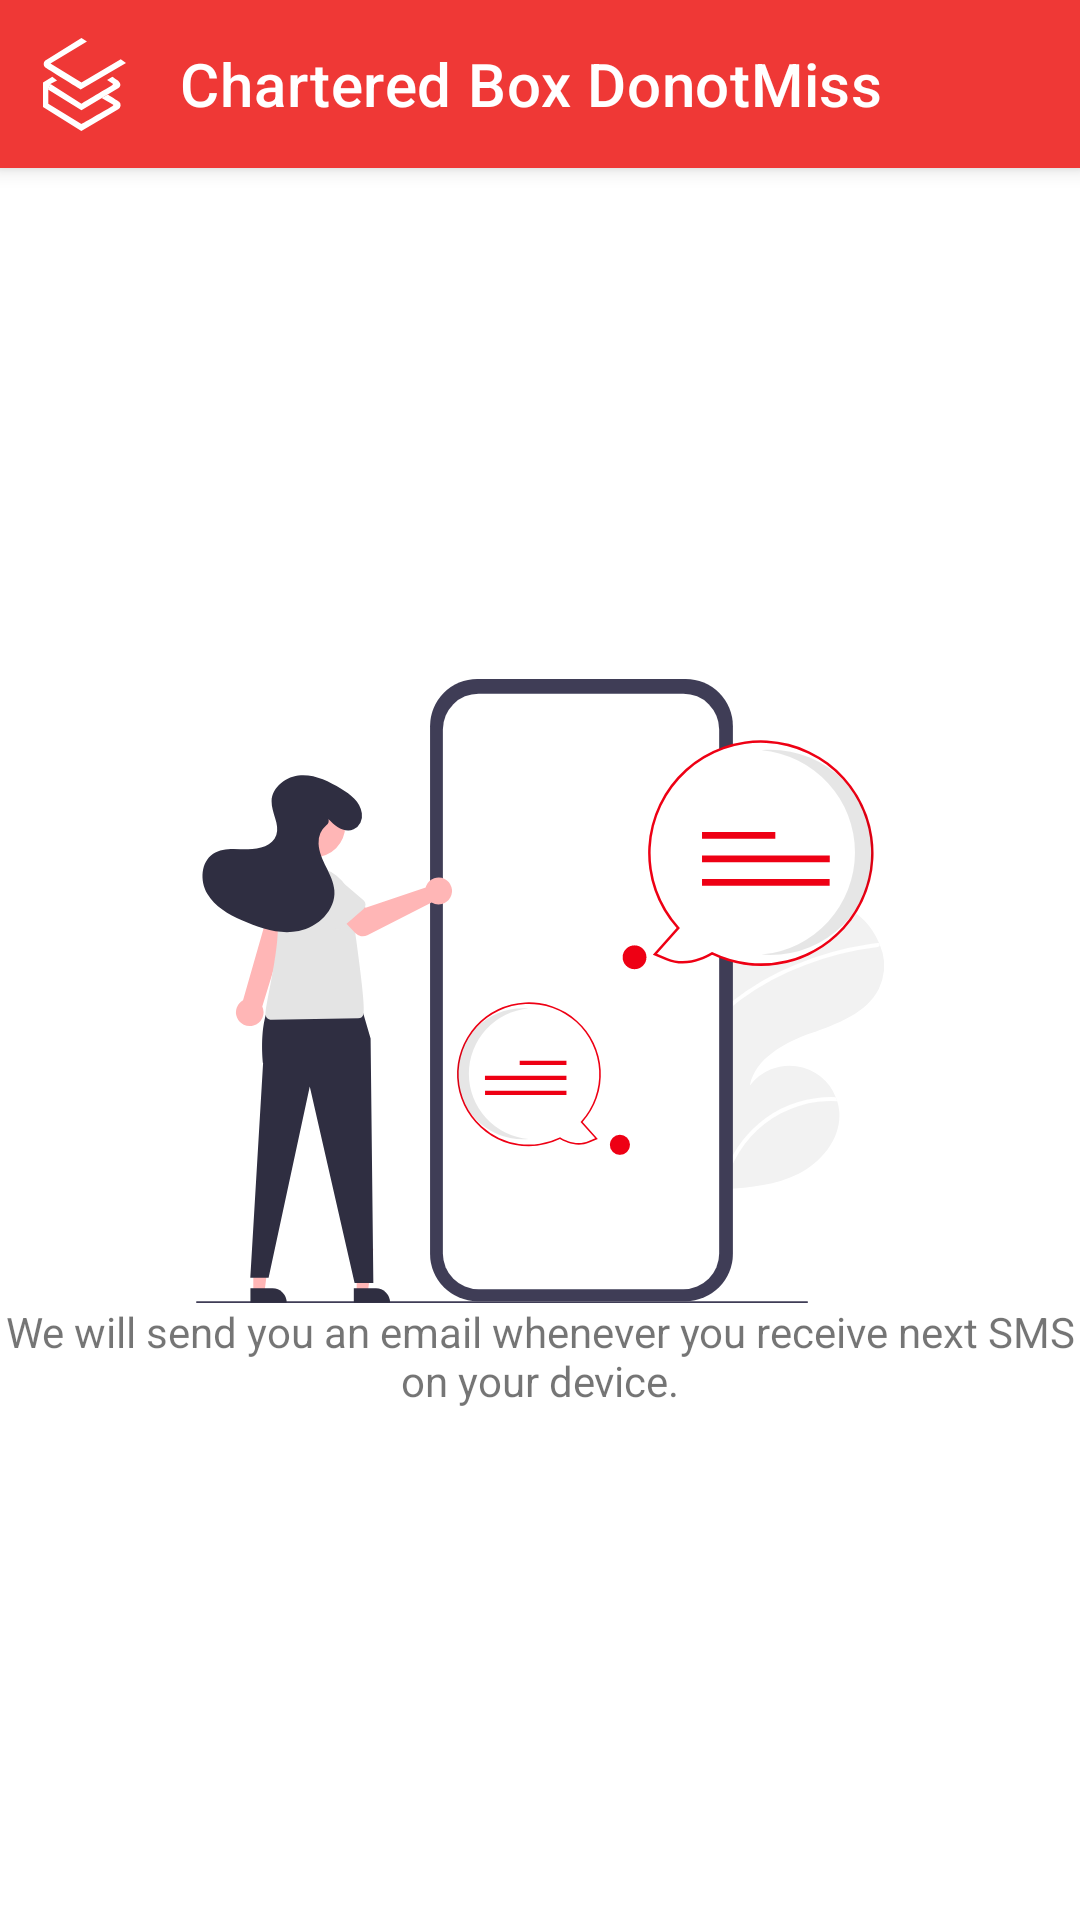

Reconstruct the res/layout file that produces this screen, plus the resources it refers to.
<!-- AndroidManifest.xml: application theme Theme.SendEmailInBack -->
<!-- res/layout/activity_main.xml -->
<?xml version="1.0" encoding="utf-8"?>
<androidx.coordinatorlayout.widget.CoordinatorLayout xmlns:android="http://schemas.android.com/apk/res/android"
    xmlns:app="http://schemas.android.com/apk/res-auto"
    xmlns:tools="http://schemas.android.com/tools"
    android:id="@+id/coordinatorLayout"
    android:layout_width="match_parent"
    android:layout_height="match_parent"
    android:gravity="center"
    tools:context=".MainActivity">

    <com.google.android.material.appbar.AppBarLayout
        android:layout_width="match_parent"
        android:layout_height="wrap_content">

        <androidx.appcompat.widget.Toolbar
            android:id="@+id/toolbar"
            android:layout_width="match_parent"
            android:layout_height="wrap_content"
            app:title="@string/app_name"
            app:navigationIcon="@drawable/ic_cb_icon_white"
            app:contentInsetStartWithNavigation="0dp"
            app:popupTheme="@style/Theme.AppCompat.Light"
            app:titleTextColor="@color/white" />

    </com.google.android.material.appbar.AppBarLayout>

    <LinearLayout
        android:layout_width="match_parent"
        android:layout_height="match_parent"
        android:gravity="center"
        android:orientation="vertical"
        app:layout_behavior="com.google.android.material.appbar.AppBarLayout$ScrollingViewBehavior">

        <androidx.recyclerview.widget.RecyclerView
            android:id="@+id/rvSMS"
            android:layout_width="match_parent"
            android:layout_height="match_parent"
            android:visibility="gone"
            tools:itemCount="20"
            tools:listitem="@layout/sms_row_item" />

        <LinearLayout
            android:id="@+id/tvLabel"
            android:layout_width="match_parent"
            android:layout_height="match_parent"
            android:gravity="center"
            android:orientation="vertical">

            <ImageView
                android:layout_width="wrap_content"
                android:layout_height="wrap_content"
                android:src="@drawable/ic_placeholder" />

            <TextView
                android:layout_width="wrap_content"
                android:layout_height="wrap_content"
                android:layout_margin="@dimen/_20sdp"
                android:gravity="center"
                android:text="We will send you an email whenever you receive next SMS on your device."
                android:visibility="visible" />
        </LinearLayout>
    </LinearLayout>
</androidx.coordinatorlayout.widget.CoordinatorLayout>
<!-- res/layout/sms_row_item.xml (included above) -->
<?xml version="1.0" encoding="utf-8"?>
<LinearLayout xmlns:android="http://schemas.android.com/apk/res/android"
    android:layout_width="match_parent"
    android:layout_height="wrap_content"
    android:orientation="horizontal"
    android:background="?android:attr/selectableItemBackground"
    android:paddingVertical="@dimen/_16sdp"
    android:paddingHorizontal="@dimen/_12sdp">

    <ImageView
        android:id="@+id/imgSMS"
        android:layout_width="@dimen/_35sdp"
        android:layout_height="@dimen/_35sdp"
        android:background="@drawable/circle_shape"
        android:padding="@dimen/_8sdp"
        android:src="@drawable/ic_baseline_message_24"
         />

    <LinearLayout
        android:layout_width="match_parent"
        android:layout_height="wrap_content"
        android:layout_marginLeft="@dimen/_15sdp"
        android:orientation="vertical">

        <LinearLayout
            android:layout_width="match_parent"
            android:layout_height="wrap_content"
            android:gravity="center_vertical"
            android:orientation="horizontal">

            <androidx.appcompat.widget.AppCompatTextView
                android:id="@+id/tvSMSFrom"
                android:layout_width="0dp"
                android:layout_height="wrap_content"
                android:layout_weight="1"
                android:text="AD-DISHTV"
                android:textColor="@color/black"
                android:textSize="@dimen/_14ssp"
                android:textStyle="bold" />

            <androidx.appcompat.widget.AppCompatTextView
                android:id="@+id/tvSMSDate"
                android:layout_width="wrap_content"
                android:textColor="#757575"
                android:layout_height="wrap_content"
                android:text="13/07/2021 01:09 PM"
                android:textSize="@dimen/_10ssp" />

        </LinearLayout>

        <androidx.appcompat.widget.AppCompatTextView
            android:id="@+id/tvSMSBody"
            android:layout_width="wrap_content"
            android:layout_height="wrap_content"
            android:ellipsize="end"
            android:maxLines="1"
            android:text="Some sms messgae text lorem ipsum"
            android:textColor="#757575"
            android:textSize="@dimen/_11ssp" />

    </LinearLayout>

</LinearLayout>
<!-- resources referenced by this layout -->
<resources>
  <color name="black">#FF000000</color>
  <color name="white">#FFFFFFFF</color>
  <!-- drawable circle_shape (drawable) -->
  <?xml version="1.0" encoding="utf-8"?>
  <shape android:shape="oval" xmlns:android="http://schemas.android.com/apk/res/android">
  
      <solid android:color="#FFC9CE"/>
  </shape>
  <!-- drawable ic_baseline_message_24 (drawable) -->
  <vector android:height="24dp" android:tint="@color/colorPrimary"
      android:viewportHeight="24" android:viewportWidth="24"
      android:width="24dp" xmlns:android="http://schemas.android.com/apk/res/android">
      <path android:fillColor="@color/colorPrimary" android:pathData="M20,2L4,2c-1.1,0 -1.99,0.9 -1.99,2L2,22l4,-4h14c1.1,0 2,-0.9 2,-2L22,4c0,-1.1 -0.9,-2 -2,-2zM18,14L6,14v-2h12v2zM18,11L6,11L6,9h12v2zM18,8L6,8L6,6h12v2z"/>
  </vector>
  <!-- drawable ic_cb_icon_white (drawable) -->
  <vector xmlns:android="http://schemas.android.com/apk/res/android"
      android:width="27.741dp"
      android:height="30.881dp"
      android:viewportWidth="27.741"
      android:viewportHeight="30.881">
    <path
        android:pathData="M4.698,14.137 L3.118,12.852 0,14.735v8.179l12.814,7.966 12.344,-7.261a1.548,1.548 0,0 0,0.3 -2.477c-0.043,0 -3.8,-2.392 -3.8,-2.392L19.583,19.925l3.759,2.178s0.448,0.214 -0.085,0.448c0.021,0.064 -10.422,6 -10.422,6L1.773,21.847L1.773,17.106l0.833,-1.879Z"
        android:fillColor="#fff"/>
    <path
        android:pathData="M12.856,-0.004 L0.662,7.517a1.572,1.572 0,0 0,0 2.178c0.064,0.064 11.938,7.41 11.938,7.41L27.742,8.286 25.99,7.026 12.856,14.796 2.499,8.496 14.693,1.196Z"
        android:fillColor="#fff"/>
    <path
        android:pathData="M1.666,17.106l11.19,6.9 12.258,-7.282s1.708,-0.982 0,-2.541c-0.064,0 -1.922,-1.281 -1.922,-1.281L21.42,13.945l1.773,1.2s0.534,0.214 -0.235,0.641 -10.1,6.022 -10.1,6.022L2.52,15.269Z"
        android:fillColor="#fff"/>
  </vector>
  <!-- drawable ic_placeholder: vector/xml drawable (drawable, 8988 chars, omitted) -->
  <string name="app_name">Chartered Box DonotMiss</string>
  <style name="Theme.SendEmailInBack" parent="Theme.MaterialComponents.Light.NoActionBar">
          
          <item name="colorPrimary">@color/colorPrimary</item>
          <item name="colorPrimaryVariant">@color/colorPrimaryVariant</item>
          <item name="colorOnPrimary">@color/white</item>
          
          <item name="colorSecondary">@color/colorSecondary</item>
          <item name="colorSecondaryVariant">@color/colorSecondaryVariant</item>
          <item name="colorOnSecondary">@color/white</item>
          
          <item name="android:statusBarColor" tools:targetApi="l">?attr/colorPrimaryVariant</item>
          
      </style>
  <color name="colorPrimary">#EF3836</color>
  <color name="colorPrimaryVariant">#b5000e</color>
  <color name="colorSecondary">#2a2a2a</color>
  <color name="colorSecondaryVariant">#000000</color>
</resources>
